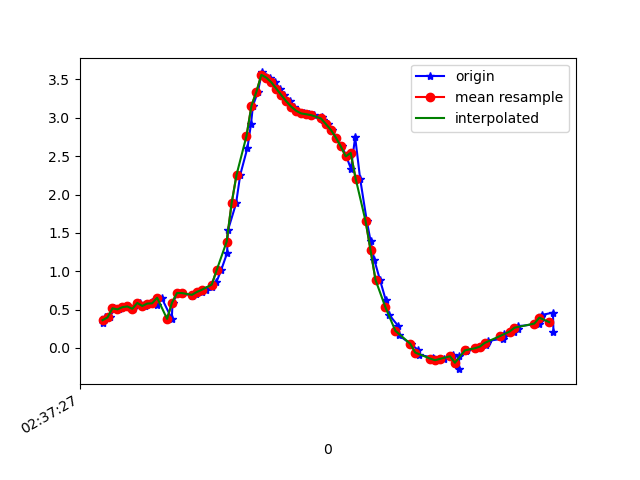

The data file committed next to this chart (first rows):
1617849447360, 545090911220332, 0.31945544, -5.535573, 8.080557
1617849447370, 545090930451102, 0.404, -5.461, 8.127
1617849447389, 545090949681872, 0.3978, -5.397, 8.171
1617849447408, 545090968912642, 0.5166, -5.425, 8.145
1617849447427, 545090988143412, 0.5025, -5.377, 8.178
1617849447454, 545091007374182, 0.5315, -5.507, 8.089
1617849447464, 545091026604952, 0.541, -5.444, 8.131
1617849447483, 545091045835722, 0.5103, -5.471, 8.114
1617849447510, 545091065066492, 0.5867, -5.443, 8.128
1617849447530, 545091084297262, 0.5472, -5.384, 8.171
1617849447540, 545091103528032, 0.5781, -5.509, 8.084
1617849447560, 545091122758802, 0.6046, -5.439, 8.129
1617849447579, 545091141989572, 0.5596, -5.412, 8.151
1617849447598, 545091161220342, 0.6539, -5.456, 8.114
1617849447639, 545091180451112, 0.3788, -5.48, 8.116
1617849447642, 545091199681882, 0.5911, -5.395, 8.16
1617849447665, 545091218912652, 0.7161, -5.4, 8.147
1617849447682, 545091238143422, 0.7153, -5.339, 8.187
1617849447722, 545091257374192, 0.6759, -5.373, 8.168
1617849447724, 545091276604962, 0.6941, -5.36, 8.175
1617849447738, 545091295835732, 0.7064, -5.348, 8.182
1617849447759, 545091315066502, 0.7293, -5.363, 8.17
1617849447776, 545091334297272, 0.7582, -5.436, 8.119
1617849447800, 545091353528042, 0.7922, -5.637, 7.977
1617849447819, 545091372758812, 0.8591, -6.052, 7.66
1617849447838, 545091391989582, 1.015, -6.599, 7.174
1617849447862, 545091411220352, 1.238, -7.161, 6.575
1617849447865, 545091430451122, 1.531, -7.699, 5.867
1617849447898, 545091449681892, 1.884, -8.207, 5.013
1617849447915, 545091468912662, 2.259, -8.638, 4.04
1617849447944, 545091488143432, 2.611, -8.948, 3.026
1617849447958, 545091507374202, 2.914, -9.125, 2.071
1617849447966, 545091526604972, 3.158, -9.191, 1.266
1617849447986, 545091545835742, 3.341, -9.193, 0.6106
1617849448002, 545091565066512, 3.592, -9.101, -0.5621
1617849448017, 545091584413115, 3.53, -9.122, -0.6033
1617849448036, 545091603643885, 3.524, -9.075, -1.127
1617849448054, 545091622874655, 3.464, -9.038, -1.533
1617849448075, 545091642105425, 3.381, -9.005, -1.875
1617849448093, 545091661336195, 3.298, -8.963, -2.197
1617849448115, 545091680566965, 3.217, -8.917, -2.484
1617849448131, 545091699797735, 3.146, -8.874, -2.719
1617849448149, 545091719028505, 3.092, -8.847, -2.866
1617849448173, 545091738259275, 3.058, -8.859, -2.865
1617849448192, 545091757490045, 3.047, -8.913, -2.704
1617849448211, 545091776720815, 3.036, -8.987, -2.46
1617849448243, 545091795951585, 3.011, -9.06, -2.212
1617849448247, 545091815182355, 2.973, -9.129, -1.967
1617849448270, 545091834413125, 2.919, -9.203, -1.68
1617849448284, 545091853643895, 2.843, -9.284, -1.327
1617849448302, 545091872874665, 2.743, -9.368, -0.8736
1617849448325, 545091892105435, 2.627, -9.436, -0.3127
1617849448342, 545091911336205, 2.498, -9.47, 0.3412
1617849448361, 545091930566975, 2.337, -9.454, 1.1
1617849448378, 545091949797745, 2.747, -8.872, 3.127
1617849448398, 545091969028515, 2.206, -8.922, 3.4
1617849448425, 545091988259285, 1.652, -8.93, 3.683
1617849448440, 545092007490055, 1.398, -8.576, 4.532
1617849448455, 545092026720825, 1.149, -8.135, 5.343
1617849448478, 545092045951595, 0.8864, -7.574, 6.155
1617849448501, 545092065182365, 0.6275, -6.954, 6.877
... 34 more rows
